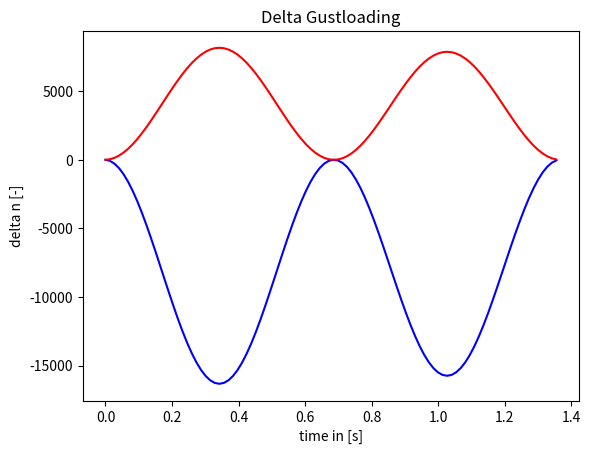

The matplotlib source for this figure:
from math import *
import numpy as np
import matplotlib.pyplot as plt

# General variables might be importable
R = 8.314510  # gasconstant [J/(mol*K)
M_air = 0.0289645  # Molair mass air [kg/mol]
R_air = R / M_air  # shorthand convention [J/kg*K]
g = 9.80665  # gravitational acceleration [m/s^2]
rho_0 = 1.225  # density at sealevel [kg/m^3]
gamma = 1.4  # adiabatic index of air [-]
S = 57.7  # surface area wing [m^2]
CL_clean = 1.1  # [-]
MTOW = 30502 * g  # [N]
MLW = 29142.1 * g  # ASSUMED TO BE MTOW - 0.7*FUELWEIGHT!![N]
MZFW = MTOW - 4533 * g
OEW = 21963 * g  # Operational empty weight [N]
dCL = 1.08
M_C = 0.77  # Design cruise mach number[-]
MAC = 2.63  # Mean aerodynamic chord [m]
altitude_cruise = 10668  # [m]
CL_a = 0.0762213  # CL_a at M=0 from excel calc with prandtl[-]

W = (OEW, MZFW, MTOW)

#fig, ax = plt.subplots(2, 5, figsize=(15, 6))
#ax = ax.ravel()
for i in W:
    for h in (1, 2, 3):
        if h == 1:  # Sealevel conditions
            T = 288.15  # Temperature in [K]
            rho = 1.225  # density [kg/m^3]
            colour = 'black'
            altitude = 0                # altitude in [m]
        elif h == 2:  # intermediate altitute 2000ft GENERICLY CHOSEN!!
            T = 284.1876
            rho = 1.1550945
            colour = 'red'
            altitude = 609.6                  # altitude in [m]
        elif h == 3:  # cruise altitude conditions 35000ft
            T = 218.808
            rho = 0.3795655
            colour = 'blue'
            altitude = 10668                # altitude in [m]

        #V_S0 = sqrt(2 * i / (rho * (CL_clean + dCL) * S)) * sqrt(rho / rho_0)
       #V_S0_takeoff = sqrt(2 * MTOW / (rho * (CL_clean + dCL) * S)) * sqrt(
            #rho / rho_0)  # stall speed full flaps at MTOW[m/s] "naming not very correct"
        #V_S0_landing = sqrt(2 * MLW / (rho * (CL_clean + dCL) * S)) * sqrt(rho / rho_0)  #
        V_S1 = sqrt(2 * i / (rho * (CL_clean) * S)) * sqrt(rho / rho_0)
        #V_S1_MTOW = sqrt(2 * MTOW / (rho * (CL_clean) * S)) * sqrt(
            #rho / rho_0)  # stall speed clean config  at MTOW[m/s]
        #V_S1_MLW = sqrt(2 * MLW / (rho * (CL_clean) * S)) * sqrt(rho / rho_0)  # stall speed clean config at MLW [m/s]

        #Weight = MTOW / (0.454 * g)  # weight for the imperical suckers in [lb]
        #n_max = 2.1 + 2400 / (Weight + 10000)
        #if n_max > 3.8:
            #n_max = 3.8
        #elif n_max < 2.5:
            #n_max = 2.5

        #V_A = V_S1_MTOW * sqrt(n_max)

        c_sound = sqrt(gamma * R_air * T)  # speed of sound [m/s]
        V_C = M_C * sqrt(gamma * R_air * 218.808) * sqrt(
            0.37956557 / rho_0)  # cruise speed constant for all plots [m/s]

        V_D1 = V_C / 0.8
        V_D2 = (M_C / 0.8) * c_sound * sqrt(rho / rho_0)
        V_D3 = (M_C + 0.05) * c_sound * sqrt(rho / rho_0)
        if max(V_D1, V_D2) == V_D1:
            V_D = V_D1  # diving velocity if not bound by compress effects [m/s]
        else:
            V_D = max(V_D2, V_D3)  # diving speed if bound by compress effefcts [m/s]

        #V_F_land = 1.6 * V_S1_MTOW
        #V_F_approach = 1.8 * V_S1_MLW
        #V_F_climb = 1.8 * V_S0_landing
        #V_F = max(V_F_land, V_F_approach, V_F_climb)  # Flapped speed [m/s] REQUIREMENTS VERRY VAGUE !!

        # New codecompared to V_n loaddiagram
        mu = (2 * i / S)/(rho * MAC * CL_a * g)
        K_G = (0.88 * mu) / (5.3 + mu)
        V_B = V_S1 * sqrt(
            1 + (K_G * rho_0 * V_C * CL_a) / (2 * i / S))  # Design speed maximum gust intensity [m/s]
        V_TAS = np.arange(0.0001, V_B, 1) / sqrt(rho / rho_0)  # TAS that needed to be considred
        gustgrad = np.arange(9, max((107 + 1), (12.5 * MAC + 1)), 1)  # gust gradients needed to be considred [m]
        if altitude <= 4572:
            Uref = 17.07 - (3.66*altitude)/4572
        elif altitude >= 4572:
            Uref = 13.41 - (7.05*altitude)/18288
        Fgz = 1 - (altitude_cruise / 76200)
        R1 = MLW / MTOW
        R2 = MZFW / MTOW
        Fgm = sqrt(R2 * tan(pi * R1 / 4))
        Fg = 0.5 * (Fgz + Fgm)
        loop = 0
        maxdns = []
        dns = []

        for henk in gustgrad:
            for joop in V_TAS:
                M = joop / c_sound
                CL_aM = CL_a / sqrt(1 - M ** 2)
                Uds = Uref * Fg * (henk / 107) ** (1 / 6)
                Ktime = 2 * i / (CL_aM * rho * joop * g * S)
                omega = pi * joop / henk
                t = np.arange(0, (2 * pi / omega), (2 * pi / omega) / 100)
                dns_p = Uds * (omega * np.sin(omega * t) + 1) * ((np.exp(-t / Ktime) / Ktime)
                                                              - np.cos(omega * t) / Ktime - omega * np.sin(omega * t)) / (
                                    1 + (omega * Ktime) ** -2)
                maxi = abs(max(dns_p,key=abs))
                maxdns.append(maxi)
                dns.append([dns_p,i,altitude,joop,V_D/sqrt(rho/rho_0)])




indexloop = maxdns.index(max(maxdns))
print("cheese")
print(indexloop)
dns_p = dns[indexloop][0]
dns_n = -0.5 * dns_p
print(MTOW,MZFW,OEW)
print("max delta n occurs for altitude",dns[indexloop][2],"and the weight of",dns[indexloop][1])
print("at a speed of: ",dns[indexloop][3]," m/s")
print("V_D ",dns[indexloop][4])
plt.plot(t,dns_p,"b",label = "positive")
plt.plot(t,dns_n,"r",label = "negative")
plt.title("Delta Gustloading")
plt.xlabel("time in [s]")
plt.ylabel("delta n [-]")
plt.show()

